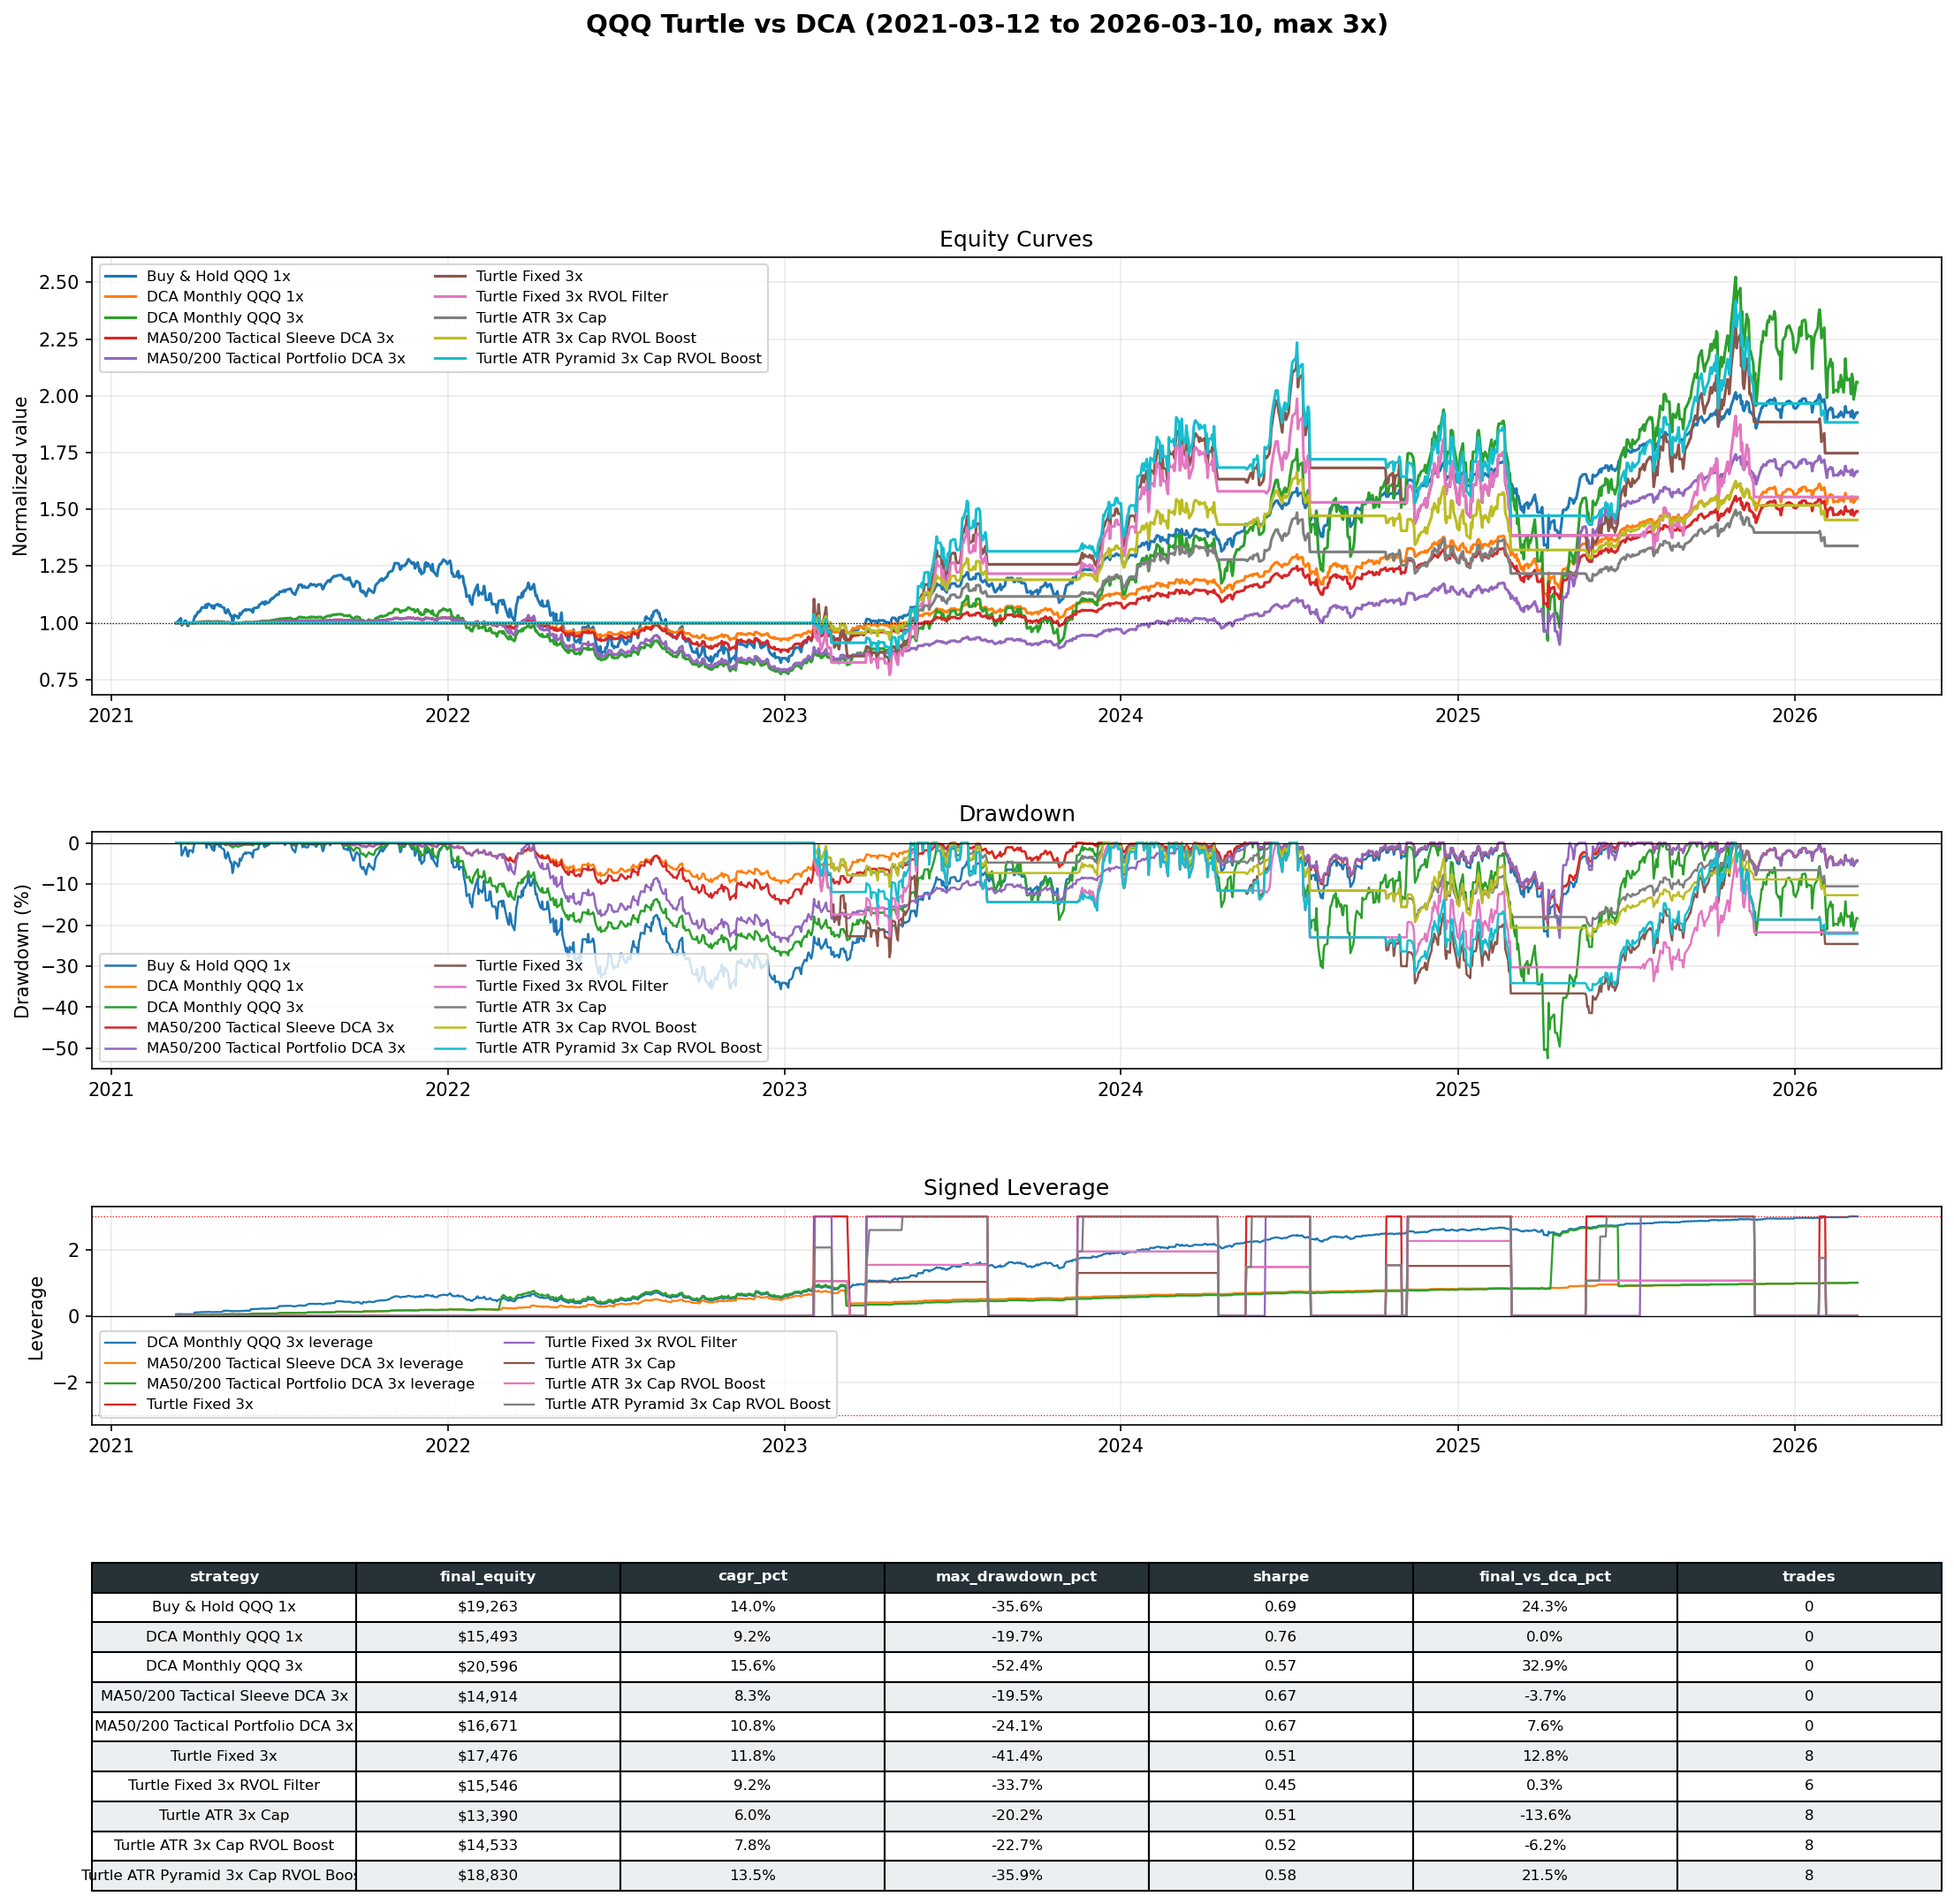

Data behind this chart, as committed beside it:
date, Buy & Hold QQQ 1x, DCA Monthly QQQ 1x, DCA Monthly QQQ 3x, MA50/200 Tactical Sleeve DCA 3x, MA50/200 Tactical Portfolio DCA 3x, Turtle Fixed 3x, Turtle Fixed 3x RVOL Filter, Turtle ATR 3x Cap, Turtle ATR 3x Cap RVOL Boost, Turtle ATR Pyramid 3x Cap RVOL Boost
2021-03-12, 10000, 10000, 10000, 10000, 10000, 10000, 10000, 10000, 10000, 10000
2021-03-15, 10108, 10002, 10005, 10002, 10002, 10000, 10000, 10000, 10000, 10000
2021-03-16, 10165, 10003, 10008, 10003, 10003, 10000, 10000, 10000, 10000, 10000
2021-03-17, 10205, 10003, 10010, 10003, 10003, 10000, 10000, 10000, 10000, 10000
2021-03-18, 9892, 9998, 9994, 9998, 9998, 10000, 10000, 10000, 10000, 10000
2021-03-19, 9941, 9999, 9996, 9999, 9999, 10000, 10000, 10000, 10000, 10000
2021-03-22, 10103, 10002, 10004, 10002, 10002, 10000, 10000, 10000, 10000, 10000
2021-03-23, 10051, 10001, 10001, 10001, 10001, 10000, 10000, 10000, 10000, 10000
2021-03-24, 9884, 9998, 9993, 9998, 9998, 10000, 10000, 10000, 10000, 10000
2021-03-25, 9869, 9998, 9992, 9998, 9998, 10000, 10000, 10000, 10000, 10000
2021-03-26, 10015, 10000, 9999, 10000, 10000, 10000, 10000, 10000, 10000, 10000
2021-03-29, 10013, 10000, 9999, 10000, 10000, 10000, 10000, 10000, 10000, 10000
2021-03-30, 9967, 9999, 9996, 9999, 9999, 10000, 10000, 10000, 10000, 10000
2021-03-31, 10113, 10002, 10003, 10002, 10002, 10000, 10000, 10000, 10000, 10000
2021-04-01, 10291, 10005, 10012, 10005, 10005, 10000, 10000, 10000, 10000, 10000
2021-04-02, 10291, 10005, 10012, 10005, 10005, 10000, 10000, 10000, 10000, 10000
2021-04-05, 10496, 10011, 10032, 10011, 10011, 10000, 10000, 10000, 10000, 10000
2021-04-06, 10486, 10011, 10031, 10011, 10011, 10000, 10000, 10000, 10000, 10000
2021-04-07, 10514, 10012, 10034, 10012, 10012, 10000, 10000, 10000, 10000, 10000
2021-04-08, 10625, 10016, 10045, 10015, 10015, 10000, 10000, 10000, 10000, 10000
2021-04-09, 10684, 10017, 10051, 10017, 10017, 10000, 10000, 10000, 10000, 10000
2021-04-12, 10672, 10017, 10049, 10017, 10017, 10000, 10000, 10000, 10000, 10000
2021-04-13, 10799, 10021, 10063, 10021, 10021, 10000, 10000, 10000, 10000, 10000
2021-04-14, 10667, 10017, 10048, 10017, 10017, 10000, 10000, 10000, 10000, 10000
2021-04-15, 10828, 10022, 10065, 10022, 10022, 10000, 10000, 10000, 10000, 10000
2021-04-16, 10841, 10023, 10066, 10022, 10022, 10000, 10000, 10000, 10000, 10000
2021-04-19, 10744, 10019, 10056, 10019, 10019, 10000, 10000, 10000, 10000, 10000
2021-04-20, 10662, 10017, 10047, 10017, 10017, 10000, 10000, 10000, 10000, 10000
2021-04-21, 10758, 10020, 10057, 10020, 10020, 10000, 10000, 10000, 10000, 10000
2021-04-22, 10628, 10016, 10043, 10016, 10016, 10000, 10000, 10000, 10000, 10000
2021-04-23, 10763, 10020, 10056, 10020, 10020, 10000, 10000, 10000, 10000, 10000
2021-04-26, 10831, 10022, 10064, 10022, 10022, 10000, 10000, 10000, 10000, 10000
2021-04-27, 10779, 10021, 10058, 10020, 10020, 10000, 10000, 10000, 10000, 10000
2021-04-28, 10737, 10019, 10053, 10019, 10019, 10000, 10000, 10000, 10000, 10000
2021-04-29, 10787, 10021, 10058, 10021, 10021, 10000, 10000, 10000, 10000, 10000
2021-04-30, 10711, 10018, 10050, 10018, 10018, 10000, 10000, 10000, 10000, 10000
2021-05-03, 10657, 10017, 10044, 10016, 10016, 10000, 10000, 10000, 10000, 10000
2021-05-04, 10465, 10007, 10015, 10007, 10007, 10000, 10000, 10000, 10000, 10000
2021-05-05, 10429, 10006, 10009, 10006, 10006, 10000, 10000, 10000, 10000, 10000
2021-05-06, 10512, 10010, 10021, 10010, 10010, 10000, 10000, 10000, 10000, 10000
2021-05-07, 10593, 10014, 10033, 10013, 10013, 10000, 10000, 10000, 10000, 10000
2021-05-10, 10320, 10001, 9992, 10000, 10000, 10000, 10000, 10000, 10000, 10000
2021-05-11, 10315, 10000, 9991, 10000, 10000, 10000, 10000, 10000, 10000, 10000
2021-05-12, 10046, 9987, 9953, 9987, 9987, 10000, 10000, 10000, 10000, 10000
2021-05-13, 10125, 9991, 9963, 9991, 9991, 10000, 10000, 10000, 10000, 10000
2021-05-14, 10346, 10002, 9993, 10002, 10002, 10000, 10000, 10000, 10000, 10000
2021-05-17, 10284, 9999, 9984, 9999, 9999, 10000, 10000, 10000, 10000, 10000
2021-05-18, 10214, 9995, 9974, 9995, 9995, 10000, 10000, 10000, 10000, 10000
2021-05-19, 10229, 9996, 9976, 9996, 9996, 10000, 10000, 10000, 10000, 10000
2021-05-20, 10425, 10006, 10003, 10005, 10005, 10000, 10000, 10000, 10000, 10000
2021-05-21, 10364, 10003, 9994, 10002, 10002, 10000, 10000, 10000, 10000, 10000
2021-05-24, 10541, 10011, 10018, 10011, 10011, 10000, 10000, 10000, 10000, 10000
2021-05-25, 10554, 10012, 10020, 10012, 10012, 10000, 10000, 10000, 10000, 10000
2021-05-26, 10590, 10013, 10025, 10013, 10013, 10000, 10000, 10000, 10000, 10000
2021-05-27, 10553, 10012, 10019, 10012, 10012, 10000, 10000, 10000, 10000, 10000
2021-05-28, 10581, 10013, 10023, 10013, 10013, 10000, 10000, 10000, 10000, 10000
2021-05-31, 10581, 10013, 10023, 10013, 10013, 10000, 10000, 10000, 10000, 10000
2021-06-01, 10552, 10012, 10018, 10011, 10011, 10000, 10000, 10000, 10000, 10000
2021-06-02, 10569, 10013, 10021, 10012, 10012, 10000, 10000, 10000, 10000, 10000
2021-06-03, 10457, 10006, 10000, 10005, 10005, 10000, 10000, 10000, 10000, 10000
... 1,241 more rows
